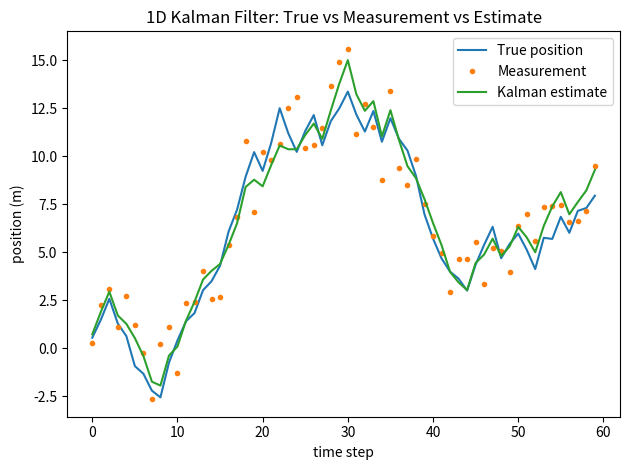
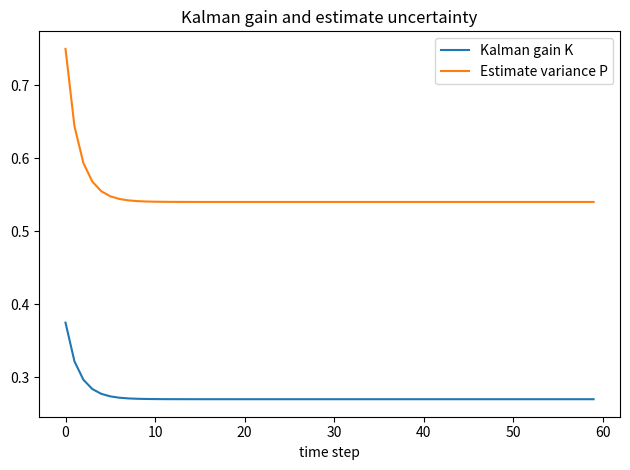

Source code (Python) for these figures, in order:
#!/usr/bin/python

import argparse
import os
import numpy as np
import matplotlib.pyplot as plt


def simulate_1d_robot(steps: int, seed: int, q: float, r: float):
    """
    1次元ロボットの真値と観測を生成する。

    状態遷移:
      x_t = x_{t-1} + u_t + w_t,   w_t ~ N(0, Q=q)

    観測:
      z_t = x_t + v_t,             v_t ~ N(0, R=r)

    入力 u_t は「±1m」を既知入力として扱う（どっちに動いたかは分かっている設定）。
    """
    rng = np.random.default_rng(seed)

    # 入力（行動）: ±1
    u = rng.choice([-1.0, 1.0], size=steps)

    x_true = np.zeros(steps, dtype=float)
    z_meas = np.zeros(steps, dtype=float)

    x = 0.0
    for t in range(steps):
        w = rng.normal(0.0, np.sqrt(q))  # process noise
        x = x + u[t] + w

        v = rng.normal(0.0, np.sqrt(r))  # measurement noise
        z = x + v

        x_true[t] = x
        z_meas[t] = z

    return u, x_true, z_meas


def kalman_filter_1d(u, z, x0=0.0, p0=1.0, q=0.2, r=2.0):
    """
    1次元カルマンフィルタ（F=1, H=1, B=1 の基本形）

    Predict:
      x_pred = x + u
      p_pred = p + q

    Update:
      k = p_pred / (p_pred + r)
      x = x_pred + k * (z - x_pred)
      p = (1 - k) * p_pred
    """
    steps = len(z)
    x_est = np.zeros(steps, dtype=float)
    p_est = np.zeros(steps, dtype=float)
    k_hist = np.zeros(steps, dtype=float)
    x_pred_hist = np.zeros(steps, dtype=float)

    x = float(x0)
    p = float(p0)

    for t in range(steps):
        # Predict
        x_pred = x + u[t]
        p_pred = p + q

        # Update
        k = p_pred / (p_pred + r)
        x = x_pred + k * (z[t] - x_pred)
        p = (1.0 - k) * p_pred

        x_est[t] = x
        p_est[t] = p
        k_hist[t] = k
        x_pred_hist[t] = x_pred

    return x_est, p_est, k_hist, x_pred_hist


def plot_results(t, x_true, z_meas, x_est, k_hist, p_est, outdir=None):
    # Figure 1: position
    plt.figure()
    plt.plot(t, x_true, label="True position")
    plt.plot(t, z_meas, label="Measurement", linestyle="None", marker="o", markersize=3)
    plt.plot(t, x_est, label="Kalman estimate")
    plt.xlabel("time step")
    plt.ylabel("position (m)")
    plt.title("1D Kalman Filter: True vs Measurement vs Estimate")
    plt.legend()
    plt.tight_layout()

    if outdir is not None:
        plt.savefig(os.path.join(outdir, "position.png"), dpi=200)

    # Figure 2: gain & variance
    plt.figure()
    plt.plot(t, k_hist, label="Kalman gain K")
    plt.plot(t, p_est, label="Estimate variance P")
    plt.xlabel("time step")
    plt.title("Kalman gain and estimate uncertainty")
    plt.legend()
    plt.tight_layout()

    if outdir is not None:
        plt.savefig(os.path.join(outdir, "gain_variance.png"), dpi=200)

    plt.show()


def main():
    parser = argparse.ArgumentParser()
    parser.add_argument("--steps", type=int, default=60)
    parser.add_argument("--seed", type=int, default=0)
    parser.add_argument("--q", type=float, default=0.2, help="process noise variance Q")
    parser.add_argument("--r", type=float, default=2.0, help="measurement noise variance R")
    parser.add_argument("--x0", type=float, default=0.0, help="initial estimate x0")
    parser.add_argument("--p0", type=float, default=1.0, help="initial variance P0")
    parser.add_argument("--savefig", action="store_true", help="save figures to outputs/")
    args = parser.parse_args()

    u, x_true, z_meas = simulate_1d_robot(args.steps, args.seed, args.q, args.r)
    x_est, p_est, k_hist, _ = kalman_filter_1d(
        u, z_meas, x0=args.x0, p0=args.p0, q=args.q, r=args.r
    )

    t = np.arange(args.steps)

    outdir = None
    if args.savefig:
        outdir = "outputs"
        os.makedirs(outdir, exist_ok=True)

    plot_results(t, x_true, z_meas, x_est, k_hist, p_est, outdir=outdir)

    # ちょい便利：最終ステップの誤差も出す（READMEの結果欄に貼れる）
    mae_meas = float(np.mean(np.abs(z_meas - x_true)))
    mae_est = float(np.mean(np.abs(x_est - x_true)))
    print("Mean Absolute Error (Measurement vs True):", mae_meas)
    print("Mean Absolute Error (Kalman estimate vs True):", mae_est)


if __name__ == "__main__":
    main()
